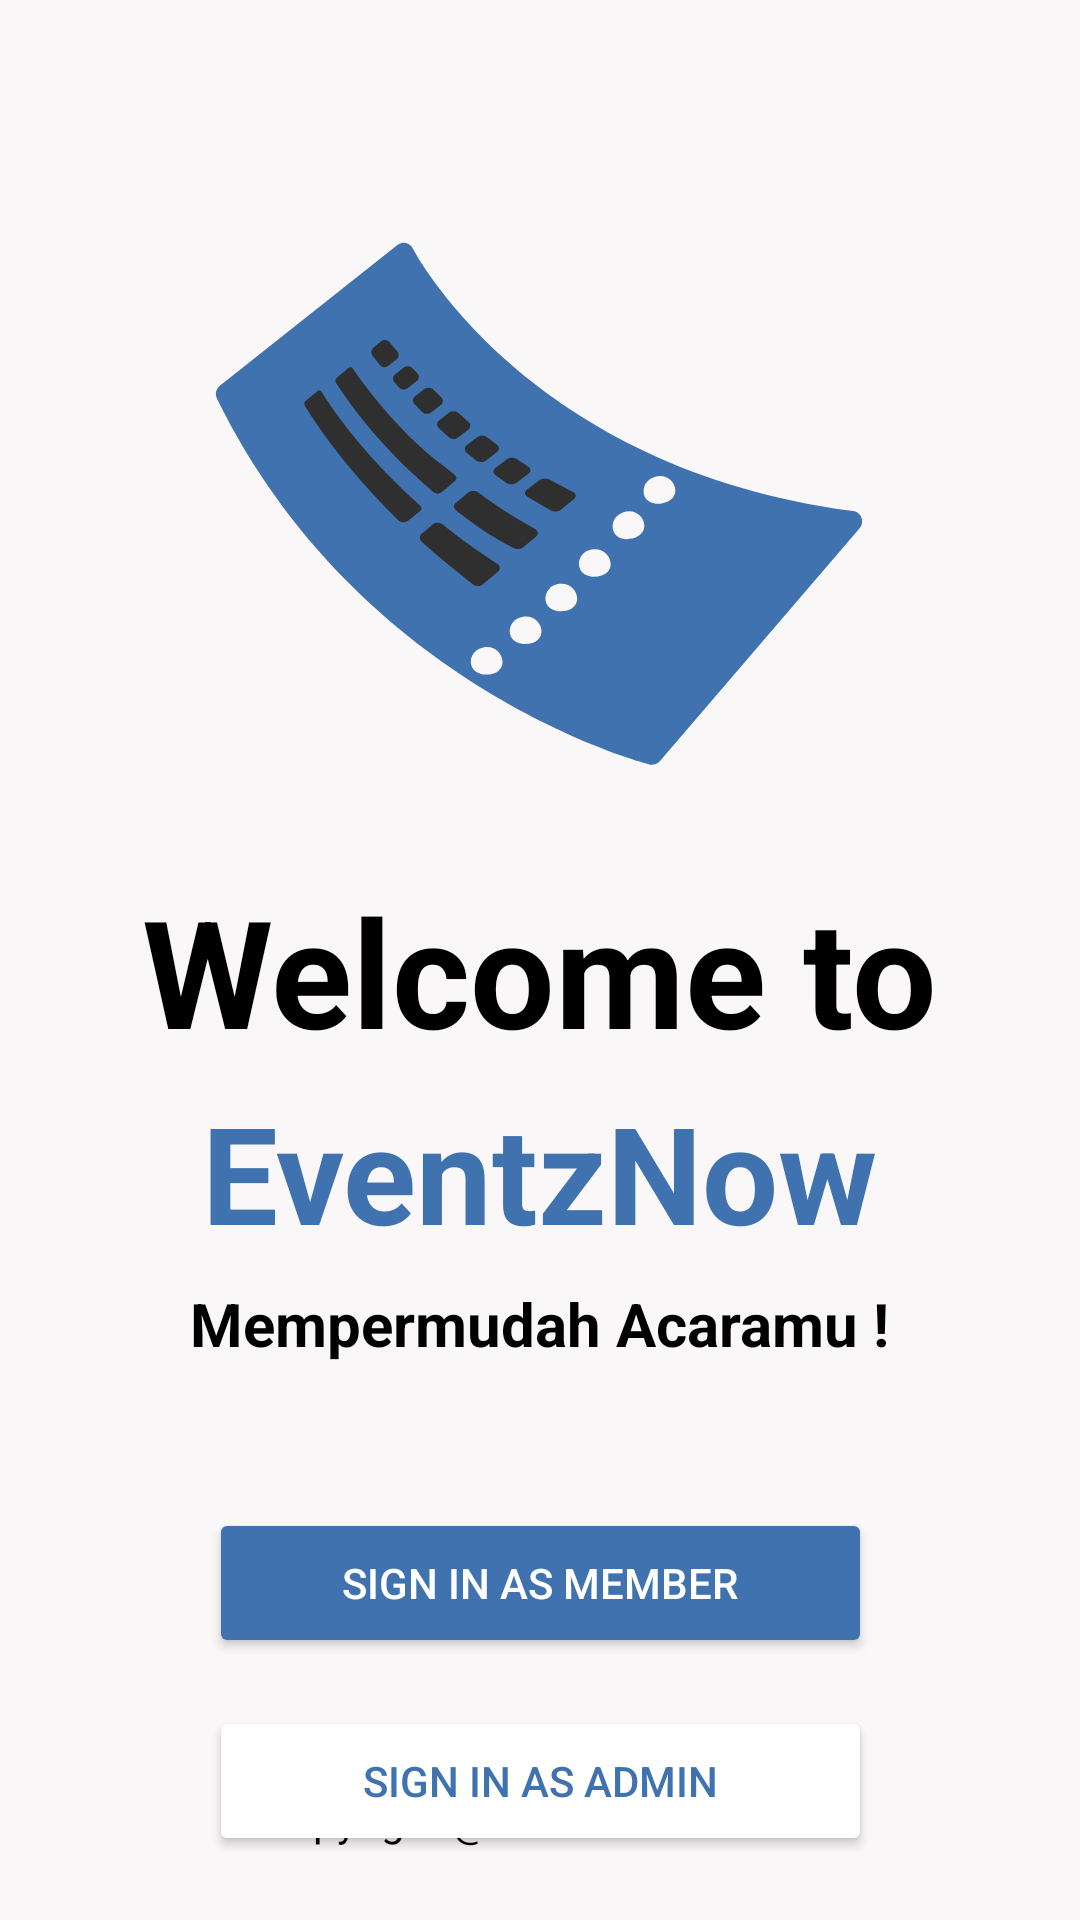

Android layout source for this screen:
<!-- AndroidManifest.xml: application theme Theme.Design.NoActionBar -->
<!-- res/layout/activity_welcome.xml -->
<?xml version="1.0" encoding="utf-8"?>
<androidx.constraintlayout.widget.ConstraintLayout xmlns:android="http://schemas.android.com/apk/res/android"
    xmlns:app="http://schemas.android.com/apk/res-auto"
    xmlns:tools="http://schemas.android.com/tools"
    android:layout_width="match_parent"
    android:layout_height="match_parent"
    android:background="@color/mainwhite"
    tools:context=".ActivityWelcomeActivity">

    <ImageView
        android:id="@+id/imageView2"
        android:layout_width="216dp"
        android:layout_height="222dp"
        android:layout_marginTop="48dp"
        app:layout_constraintEnd_toEndOf="parent"
        app:layout_constraintHorizontal_bias="0.497"
        app:layout_constraintStart_toStartOf="parent"
        app:layout_constraintTop_toTopOf="parent"
        app:srcCompat="@drawable/ticket" />

    <TextView
        android:id="@+id/textView"
        android:layout_width="wrap_content"
        android:layout_height="wrap_content"
        android:layout_marginTop="20dp"
        android:text="Welcome to"
        android:textColor="@color/black"
        android:textSize="50sp"

        android:textStyle="bold"
        app:layout_constraintEnd_toEndOf="parent"
        app:layout_constraintHorizontal_bias="0.498"
        app:layout_constraintStart_toStartOf="parent"
        app:layout_constraintTop_toBottomOf="@+id/imageView2" />

    <TextView
        android:id="@+id/textView2"
        android:layout_width="248dp"
        android:layout_height="59dp"
        android:layout_marginTop="4dp"
        android:text=" EventzNow"
        android:textColor="#3F72AF"
        android:textSize="45sp"
        android:textStyle="bold"
        app:layout_constraintEnd_toEndOf="parent"
        app:layout_constraintStart_toStartOf="parent"
        app:layout_constraintTop_toBottomOf="@+id/textView" />

    <Button
        android:id="@+id/btMemberLogin"
        android:layout_width="221dp"
        android:layout_height="50dp"
        android:layout_marginTop="48dp"
        android:backgroundTint="#3F72AF"
        android:text="Sign In as Member"
        app:layout_constraintEnd_toEndOf="parent"
        app:layout_constraintStart_toStartOf="parent"
        app:layout_constraintTop_toBottomOf="@+id/textView3" />

    <TextView
        android:id="@+id/textView3"
        android:layout_width="wrap_content"
        android:layout_height="wrap_content"
        android:layout_marginTop="8dp"
        android:text="Mempermudah Acaramu !"
        android:textColor="@color/black"
        android:textSize="20sp"
        android:textStyle="bold"
        app:layout_constraintEnd_toEndOf="parent"
        app:layout_constraintStart_toStartOf="parent"
        app:layout_constraintTop_toBottomOf="@+id/textView2" />

    <Button
        android:id="@+id/btAdminLogin"
        android:layout_width="221dp"
        android:layout_height="50dp"
        android:layout_marginTop="16dp"
        android:backgroundTint="@color/white"
        android:text="Sign In as Admin"
        android:textColor="#3F72AF"
        app:layout_constraintEnd_toEndOf="parent"
        app:layout_constraintStart_toStartOf="parent"
        app:layout_constraintTop_toBottomOf="@+id/btMemberLogin" />

    <TextView
        android:id="@+id/textView4"
        android:layout_width="wrap_content"
        android:layout_height="wrap_content"
        android:layout_marginBottom="24dp"
        android:text="Copyright @ 2023 EventzNow"
        android:textColor="@color/black"
        app:layout_constraintBottom_toBottomOf="parent"
        app:layout_constraintEnd_toEndOf="parent"
        app:layout_constraintHorizontal_bias="0.497"
        app:layout_constraintStart_toStartOf="parent" />
</androidx.constraintlayout.widget.ConstraintLayout>
<!-- resources referenced by this layout -->
<resources>
  <color name="black">#FF000000</color>
  <color name="mainwhite">#F9F7F7</color>
  <color name="white">#FFFFFFFF</color>
  <!-- drawable ticket: png bitmap (drawable, 8602 bytes) -->
</resources>
